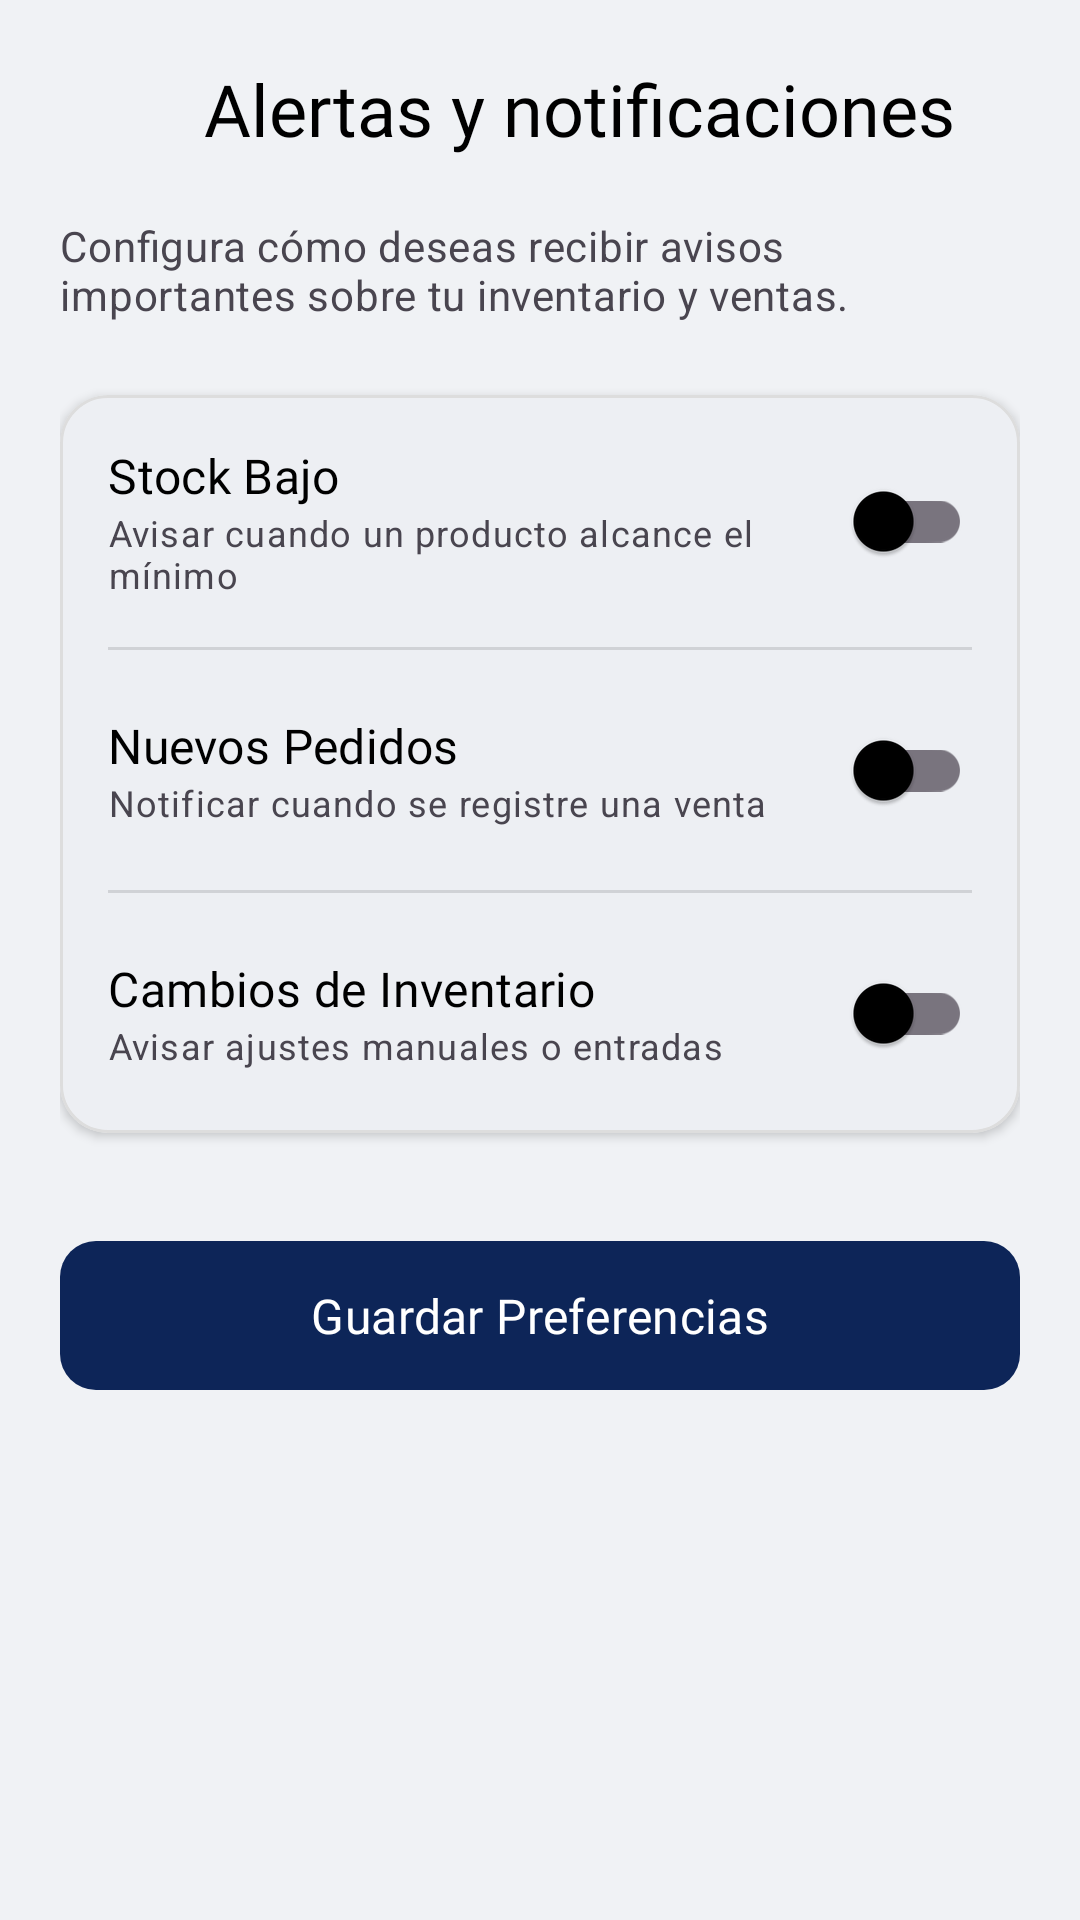

The Android layout XML behind this screen, and the referenced resources:
<!-- AndroidManifest.xml: application theme Theme.GemaInventory -->
<!-- res/layout/fragment_notification_settings.xml -->
<?xml version="1.0" encoding="utf-8"?>
<androidx.constraintlayout.widget.ConstraintLayout
    xmlns:android="http://schemas.android.com/apk/res/android"
    xmlns:app="http://schemas.android.com/apk/res-auto"
    xmlns:tools="http://schemas.android.com/tools"
    android:layout_width="match_parent"
    android:layout_height="match_parent"
    android:background="?attr/android:colorBackground">

    
    <LinearLayout
        android:id="@+id/ll_header"
        android:layout_width="match_parent"
        android:layout_height="wrap_content"
        android:orientation="horizontal"
        android:gravity="center_vertical"
        android:padding="20dp"
        app:layout_constraintTop_toTopOf="parent">

        <ImageView
            android:id="@+id/btn_back"
            android:layout_width="32dp"
            android:layout_height="32dp"
            android:src="@drawable/ic_arrow_back"
            app:tint="?attr/colorOnSurface"
            android:clickable="true"
            android:focusable="true"
            android:background="?attr/selectableItemBackgroundBorderless"/>

        <TextView
            android:layout_width="wrap_content"
            android:layout_height="wrap_content"
            android:text="Alertas y notificaciones"
            android:layout_marginStart="16dp"
            android:textAppearance="@style/TextAppearance.Material3.HeadlineSmall"
            android:fontFamily="@font/poppins_bold"
            android:textColor="?attr/colorOnSurface"/>
    </LinearLayout>

    <androidx.core.widget.NestedScrollView
        android:layout_width="match_parent"
        android:layout_height="0dp"
        app:layout_constraintTop_toBottomOf="@id/ll_header"
        app:layout_constraintBottom_toBottomOf="parent">

        <LinearLayout
            android:layout_width="match_parent"
            android:layout_height="wrap_content"
            android:orientation="vertical"
            android:paddingHorizontal="20dp"
            android:paddingBottom="40dp">

            <TextView
                android:layout_width="match_parent"
                android:layout_height="wrap_content"
                android:text="Configura cómo deseas recibir avisos importantes sobre tu inventario y ventas."
                android:textAppearance="@style/TextAppearance.Material3.BodyMedium"
                android:textColor="?attr/colorOnSurfaceVariant"
                android:layout_marginBottom="24dp"/>

            <com.google.android.material.card.MaterialCardView
                android:layout_width="match_parent"
                android:layout_height="wrap_content"
                app:cardCornerRadius="16dp"
                app:cardElevation="2dp">

                <LinearLayout
                    android:layout_width="match_parent"
                    android:layout_height="wrap_content"
                    android:orientation="vertical">

                    
                    <LinearLayout
                        android:layout_width="match_parent"
                        android:layout_height="wrap_content"
                        android:orientation="horizontal"
                        android:gravity="center_vertical"
                        android:padding="16dp">

                        <LinearLayout
                            android:layout_width="0dp"
                            android:layout_height="wrap_content"
                            android:layout_weight="1"
                            android:orientation="vertical">

                            <TextView
                                android:layout_width="wrap_content"
                                android:layout_height="wrap_content"
                                android:text="Stock Bajo"
                                android:textAppearance="@style/TextAppearance.Material3.TitleMedium"
                                android:fontFamily="@font/poppins_semibold"
                                android:textColor="?attr/colorOnSurface"/>

                            <TextView
                                android:layout_width="wrap_content"
                                android:layout_height="wrap_content"
                                android:text="Avisar cuando un producto alcance el mínimo"
                                android:textAppearance="@style/TextAppearance.Material3.BodySmall"
                                android:textColor="?attr/colorOnSurfaceVariant"/>
                        </LinearLayout>

                        <com.google.android.material.switchmaterial.SwitchMaterial
                            android:id="@+id/switch_low_stock"
                            android:layout_width="wrap_content"
                            android:layout_height="wrap_content" />
                    </LinearLayout>

                    <View
                        android:layout_width="match_parent"
                        android:layout_height="1dp"
                        android:background="?attr/dividerHorizontal"
                        android:layout_marginHorizontal="16dp"/>

                    
                    <LinearLayout
                        android:layout_width="match_parent"
                        android:layout_height="wrap_content"
                        android:orientation="horizontal"
                        android:gravity="center_vertical"
                        android:padding="16dp">

                        <LinearLayout
                            android:layout_width="0dp"
                            android:layout_height="wrap_content"
                            android:layout_weight="1"
                            android:orientation="vertical">

                            <TextView
                                android:layout_width="wrap_content"
                                android:layout_height="wrap_content"
                                android:text="Nuevos Pedidos"
                                android:textAppearance="@style/TextAppearance.Material3.TitleMedium"
                                android:fontFamily="@font/poppins_semibold"
                                android:textColor="?attr/colorOnSurface"/>

                            <TextView
                                android:layout_width="wrap_content"
                                android:layout_height="wrap_content"
                                android:text="Notificar cuando se registre una venta"
                                android:textAppearance="@style/TextAppearance.Material3.BodySmall"
                                android:textColor="?attr/colorOnSurfaceVariant"/>
                        </LinearLayout>

                        <com.google.android.material.switchmaterial.SwitchMaterial
                            android:id="@+id/switch_new_orders"
                            android:layout_width="wrap_content"
                            android:layout_height="wrap_content" />
                    </LinearLayout>

                    <View
                        android:layout_width="match_parent"
                        android:layout_height="1dp"
                        android:background="?attr/dividerHorizontal"
                        android:layout_marginHorizontal="16dp"/>

                    
                    <LinearLayout
                        android:layout_width="match_parent"
                        android:layout_height="wrap_content"
                        android:orientation="horizontal"
                        android:gravity="center_vertical"
                        android:padding="16dp">

                        <LinearLayout
                            android:layout_width="0dp"
                            android:layout_height="wrap_content"
                            android:layout_weight="1"
                            android:orientation="vertical">

                            <TextView
                                android:layout_width="wrap_content"
                                android:layout_height="wrap_content"
                                android:text="Cambios de Inventario"
                                android:textAppearance="@style/TextAppearance.Material3.TitleMedium"
                                android:fontFamily="@font/poppins_semibold"
                                android:textColor="?attr/colorOnSurface"/>

                            <TextView
                                android:layout_width="wrap_content"
                                android:layout_height="wrap_content"
                                android:text="Avisar ajustes manuales o entradas"
                                android:textAppearance="@style/TextAppearance.Material3.BodySmall"
                                android:textColor="?attr/colorOnSurfaceVariant"/>
                        </LinearLayout>

                        <com.google.android.material.switchmaterial.SwitchMaterial
                            android:id="@+id/switch_inventory_changes"
                            android:layout_width="wrap_content"
                            android:layout_height="wrap_content" />
                    </LinearLayout>
                </LinearLayout>
            </com.google.android.material.card.MaterialCardView>

            <com.google.android.material.button.MaterialButton
                android:id="@+id/btn_save_settings"
                android:layout_width="match_parent"
                android:layout_height="wrap_content"
                android:text="Guardar Preferencias"
                android:textAppearance="@style/TextAppearance.Material3.TitleMedium"
                android:fontFamily="@font/poppins_semibold"
                android:paddingVertical="14dp"
                app:cornerRadius="12dp"
                android:layout_marginTop="32dp" />

            <View
                android:layout_width="match_parent"
                android:layout_height="120dp" />

        </LinearLayout>
    </androidx.core.widget.NestedScrollView>

    <ProgressBar
        android:id="@+id/progress_bar"
        android:layout_width="wrap_content"
        android:layout_height="wrap_content"
        android:visibility="gone"
        app:layout_constraintTop_toTopOf="parent"
        app:layout_constraintBottom_toBottomOf="parent"
        app:layout_constraintStart_toStartOf="parent"
        app:layout_constraintEnd_toEndOf="parent" />

</androidx.constraintlayout.widget.ConstraintLayout>
<!-- resources referenced by this layout -->
<resources>
  <style name="Theme.GemaInventory" parent="Theme.Material3.DayNight.NoActionBar">
          <item name="colorPrimary">@color/primary</item>
          <item name="colorPrimaryVariant">@color/primary_dark</item>
          <item name="colorOnPrimary">@color/white</item>
          <item name="colorSecondary">@color/accent</item>
          <item name="colorSecondaryVariant">@color/accent</item>
          <item name="colorOnSecondary">@color/white</item>
          <item name="android:colorBackground">@color/light_gray_bg</item>
          <item name="colorSurface">@color/white</item>
          <item name="colorOnSurface">@color/black</item>
          <item name="colorOutlineVariant">#dddddd</item>
      </style>
  <color name="primary">#0d2558</color>
  <color name="primary_dark">#081A3F</color>
  <color name="white">#FFFFFFFF</color>
  <color name="accent">#1e3a8a</color>
  <color name="light_gray_bg">#f0f2f5</color>
  <color name="black">#FF000000</color>
</resources>
